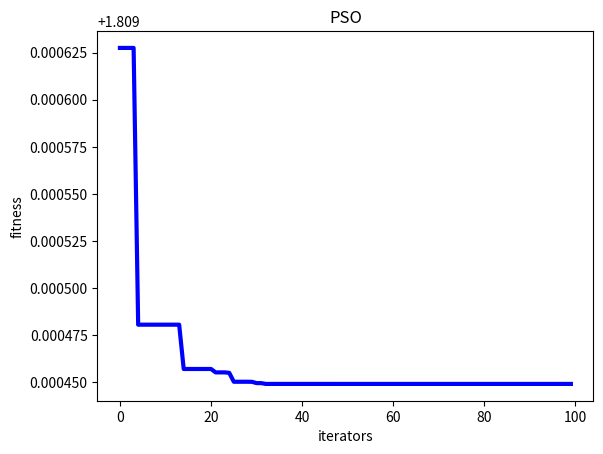

This figure's Python source:
import numpy as np
import random
import matplotlib.pyplot as plt

class PSO():
    # PSO's parameters
    # pN:num of particle    dim:dimension   total:the total of iteration
    def __init__(self, pN, dim, total):
        self.w = 0.8    #weight
        self.c1 = 1.2     #positive constants c1
        self.c2 = 1.2     #positive constants c2
        self.r1 = 0.3   #random r1
        self.r2 = 0.3   #random r2
        self.pN = pN    # num of particle
        self.dim = dim  # dimension
        self.total = total  # the total of iteration
        self.X = np.zeros((self.pN, self.dim))  # vector of particle's position
        self.V = np.zeros((self.pN, self.dim))  # vector of particle's velocity
        self.pbest = np.zeros((self.pN, self.dim))  # the best particle position
        self.gbest = np.zeros((1, self.dim))        # the best group position
        self.p_fit = np.zeros(self.pN)
        self.fit = 1e10  # fitness

    # target function
    def function(self, X):
        return X ** 4 - 2 * X + 3

    # initialize the particle's position and velocity
    def init_Population(self):
        for i in range(self.pN):        # initialize i particle
            for j in range(self.dim):   # initialize every dim
                self.X[i][j] = random.uniform(0, 1)     #position
                self.V[i][j] = random.uniform(0, 1)     #velocity
            self.pbest[i] = self.X[i]  # each particle's best position
            tmp = self.function(self.X[i])  # obtain the present best
            self.p_fit[i] = tmp     #initialize the present best
           # update the gobal best
            if tmp < self.fit:
                self.fit = tmp
                self.gbest = self.X[i]

    # update position
    def iterator(self):
        fitness = np.zeros([self.total,1])
        for t in range(self.total):
            for i in range(self.pN):    # update pbest and gbest
                temp = self.function(self.X[i])
                if temp < self.p_fit[i]:  # update pbest
                    self.p_fit[i] = temp
                    self.pbest[i] = self.X[i]
                    if self.p_fit[i] < self.fit:  # update gbest
                        self.gbest = self.X[i]
                        self.fit = self.p_fit[i]
            for i in range(self.pN):    #update position and velocity
                self.V[i] = self.w * self.V[i] + self.c1 * self.r1 * (self.pbest[i] - self.X[i]) + \
                            self.c2 * self.r2 * (self.gbest - self.X[i])
                self.X[i] = self.X[i] + self.V[i]
            fitness[t]=self.fit #save the data
            print(self.fit)
        return fitness

# initialize the target
total = 100
my_pso = PSO(pN=30, dim=1, total=total)
# initialize the particle's position and velocity
my_pso.init_Population()
fitness = my_pso.iterator()
# show
plt.figure(1)
plt.title("PSO")
plt.xlabel("iterators")
plt.ylabel("fitness")
t = np.array([t for t in range(0, total)])
#fitness = np.array(fitness)
plt.plot(t, fitness, color='b', linewidth=3)
print(t.shape)
print(fitness.shape)
plt.show()
